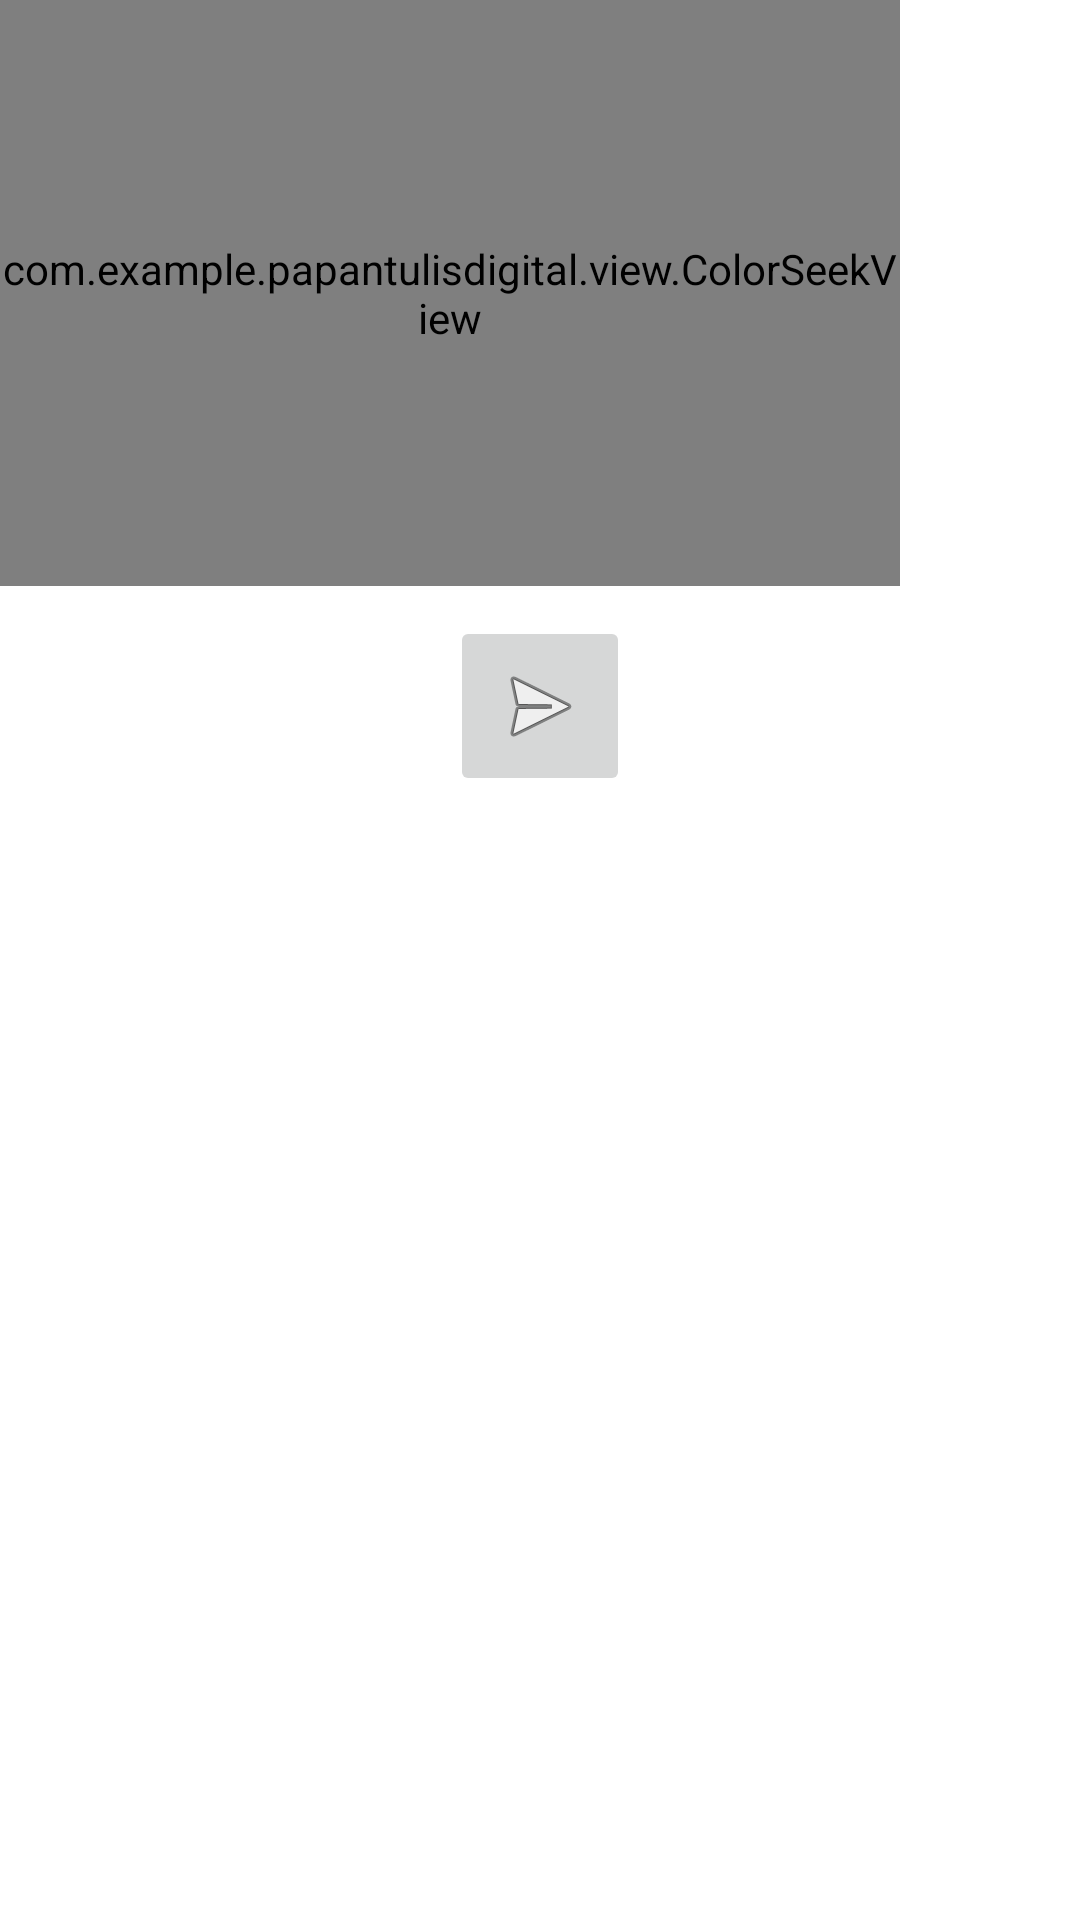

This screen was rendered from an Android layout file. Write that file and the resources it references.
<!-- AndroidManifest.xml: application theme Theme.PapanTulisDigital -->
<!-- res/layout/dialog_color_picker.xml -->
<?xml version="1.0" encoding="utf-8"?>
<LinearLayout xmlns:android="http://schemas.android.com/apk/res/android"
    android:orientation="vertical"
    android:layout_width="350dp"
    android:layout_height="400dp">
    <com.example.papantulisdigital.view.ColorSeekView
        android:id="@+id/color_seekbar"
        android:layout_width="300dp"
        android:layout_height="wrap_content"
        android:paddingTop="80dp"
        android:paddingBottom="80dp"
        android:max="100"
        android:progress="50"/>
    <ImageButton
        android:id="@+id/seekbar_button"
        android:layout_width="60dp"
        android:layout_height="60dp"
        android:layout_margin="10dp"
        android:layout_gravity="bottom|center"
        android:src="@android:drawable/ic_menu_send"
        android:contentDescription="ok" />
</LinearLayout>
<!-- resources referenced by this layout -->
<resources>
  <style name="Theme.PapanTulisDigital" parent="Theme.MaterialComponents.DayNight.NoActionBar">
          
          <item name="colorPrimary">@color/pallete_1</item>
          <item name="colorPrimaryVariant">@color/pallete_2</item>
          <item name="colorOnPrimary">@color/white</item>
          
          <item name="colorSecondary">@color/pallete_5</item>
          <item name="colorSecondaryVariant">@color/pallete_4</item>
          <item name="colorOnSecondary">@color/black</item>
          
          <item name="android:statusBarColor" tools:targetApi="l">?attr/colorPrimaryVariant</item>
          
      </style>
  <color name="pallete_1">#1d3f72</color>
  <color name="pallete_2">#5699d2</color>
  <color name="white">#FFFFFFFF</color>
  <color name="pallete_5">#4996a2</color>
  <color name="pallete_4">#71c2cc</color>
  <color name="black">#FF000000</color>
</resources>
